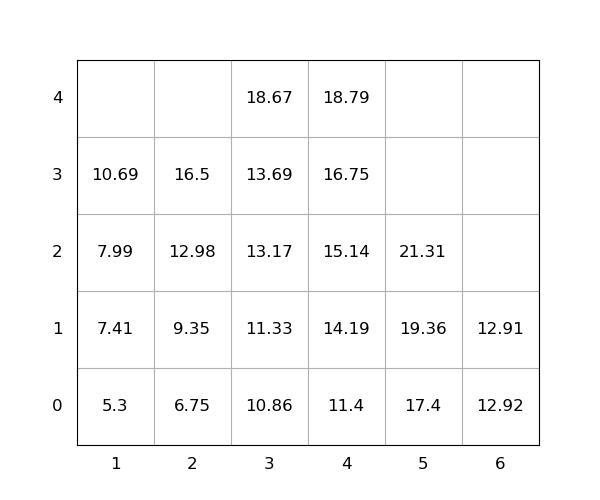

Source data for this figure (header and first rows):
idx, loc_x, loc_y, loc_z, weight, group, score, seq, reloc, size(ft)
1, 3, 0, 0, 10.86, 0, 10.86, 1, 0, 20
2, 2, 0, 0, 6.75, 0, 6.75, 2, 0, 20
3, 5, 0, 0, 17.4, 0, 17.4, 3, 0, 20
4, 1, 0, 0, 5.3, 0, 5.3, 4, 0, 20
5, 4, 0, 0, 11.4, 0, 11.4, 5, 0, 20
6, 4, 0, 1, 14.19, 0, 14.19, 6, 0, 20
7, 4, 0, 2, 15.14, 0, 15.14, 7, 0, 20
8, 3, 0, 1, 11.33, 0, 11.33, 8, 0, 20
9, 2, 0, 1, 9.35, 0, 9.35, 9, 0, 20
10, 1, 0, 1, 7.41, 0, 7.41, 10, 0, 20
11, 5, 0, 1, 19.36, 0, 19.36, 11, 0, 20
12, 4, 0, 3, 16.75, 0, 16.75, 12, 0, 20
13, 1, 0, 2, 7.99, 0, 7.99, 13, 0, 20
14, 4, 0, 4, 18.79, 0, 18.79, 14, 0, 20
15, 3, 0, 2, 13.17, 0, 13.17, 15, 0, 20
16, 2, 0, 2, 12.98, 0, 12.98, 16, 0, 20
17, 2, 0, 3, 16.5, 0, 16.5, 17, 9.611504490326065e-08, 20
18, 6, 0, 0, 12.92, 0, 12.92, 18, 0, 20
19, 3, 0, 3, 13.69, 0, 13.69, 19, 0, 20
20, 3, 0, 4, 18.67, 0, 18.67, 20, 0, 20
21, 5, 0, 2, 21.31, 0, 21.31, 21, 0, 20
22, 6, 0, 1, 12.91, 0, 12.91, 22, 0, 20
23, 1, 0, 3, 10.69, 0, 10.69, 23, 0, 20
